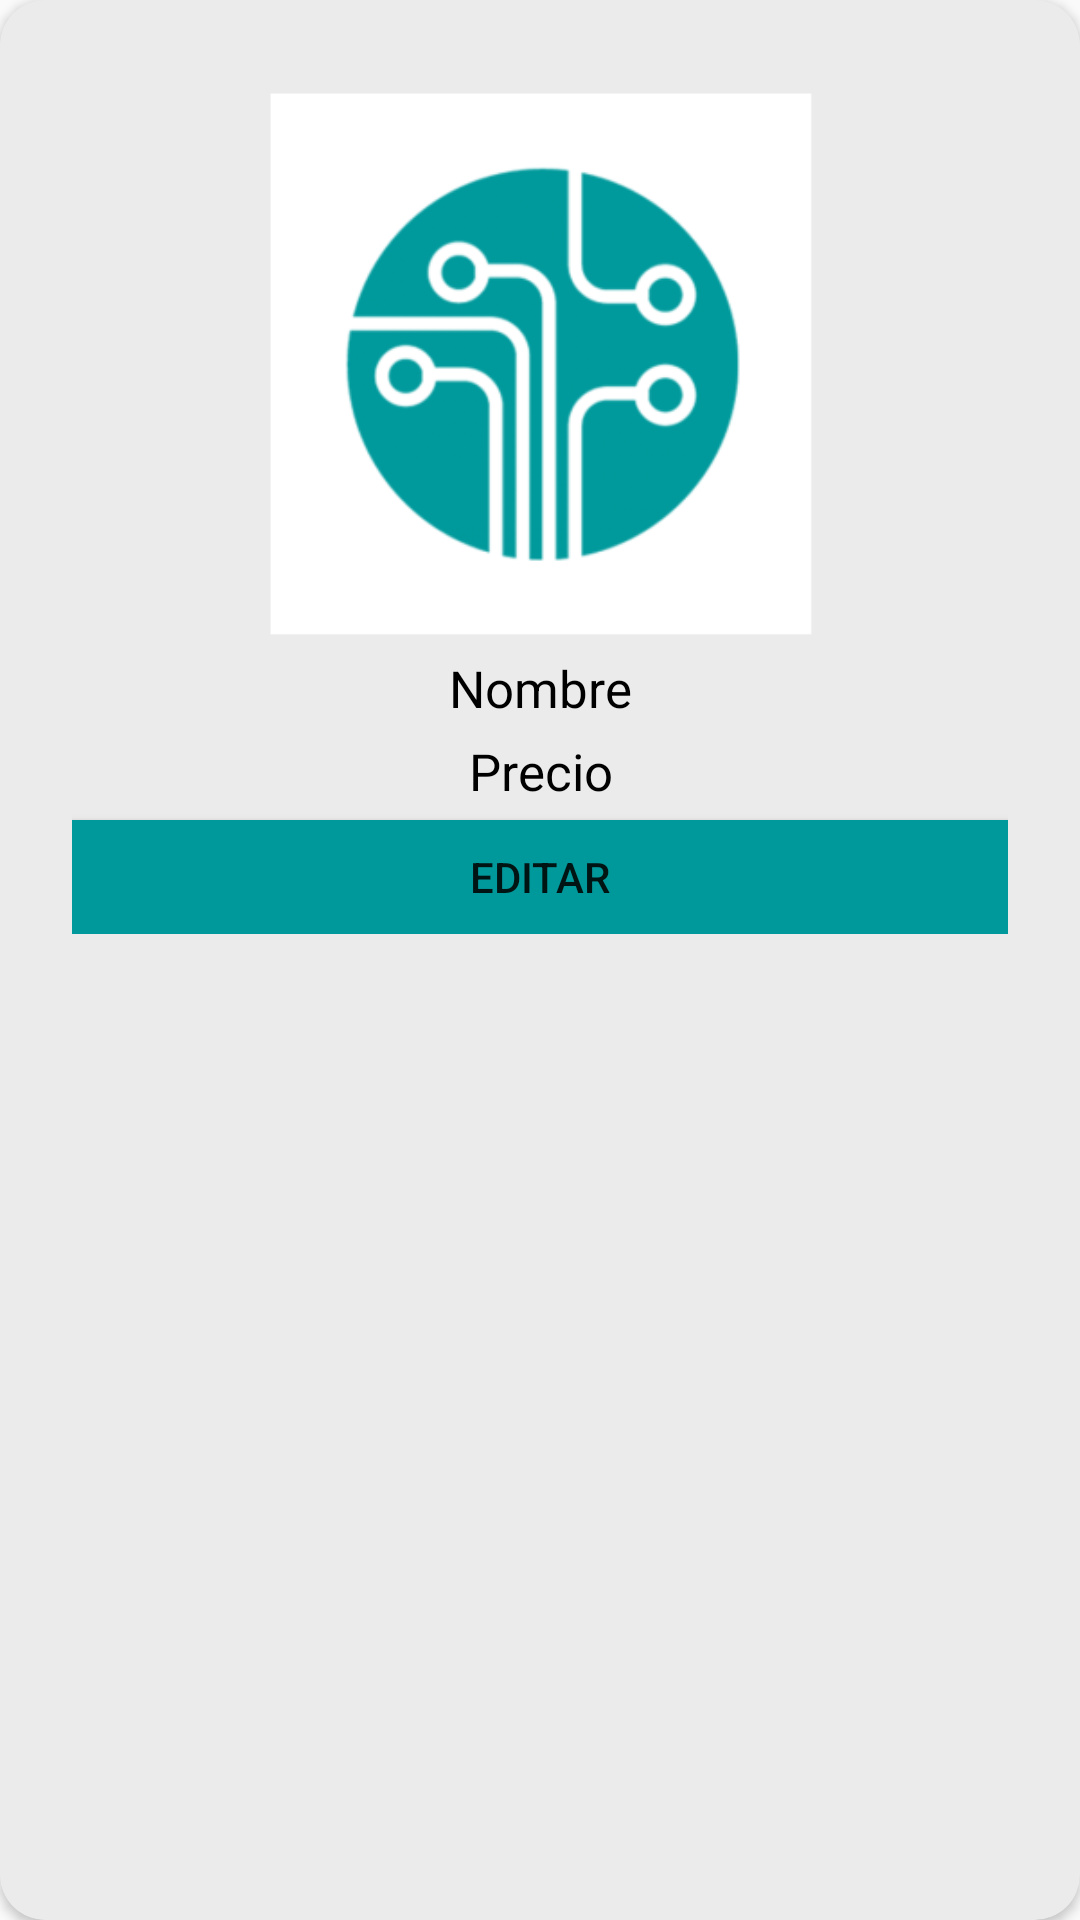

Reconstruct the res/layout file that produces this screen, plus the resources it refers to.
<!-- AndroidManifest.xml: application theme Theme.AppTecnotienda -->
<!-- res/layout/card_producto.xml -->
<?xml version="1.0" encoding="utf-8"?>
<androidx.cardview.widget.CardView
    xmlns:android="http://schemas.android.com/apk/res/android"
    xmlns:app="http://schemas.android.com/apk/res-auto"
    android:layout_width="180dp"
    android:layout_height="wrap_content"
    app:cardBackgroundColor="@color/main_gray"
    app:cardCornerRadius="15dp"
    android:layout_margin="13dp"
    >
    <LinearLayout
        android:layout_width="match_parent"
        android:layout_height="wrap_content"
        android:orientation="vertical"
        android:padding="24dp"
        >

        <ImageView
            android:id="@+id/imageViewProducto"
            android:layout_width="match_parent"
            android:layout_height="194dp"
            app:srcCompat="@mipmap/logo_tec_white_foreground" />

        <TextView
            android:id="@+id/textViewNombre"
            android:layout_width="match_parent"
            android:layout_height="wrap_content"
            android:gravity="center"
            android:text="Nombre"
            android:textSize="17dp"
            android:textColor="@color/black"
            android:layout_marginBottom="5dp"
            >
        </TextView>
        <TextView
            android:id="@+id/textViewPrecio"
            android:layout_width="match_parent"
            android:layout_height="wrap_content"
            android:gravity="center"
            android:text="Precio"
            android:textSize="17dp"
            android:textColor="@color/black"
            android:layout_marginBottom="5dp"
            >
        </TextView>

        <Button
            android:id="@+id/buttonEditar"
            android:layout_width="match_parent"
            android:layout_height="38dp"
            android:text="Editar"
            android:background="@color/main_green"
            />
    </LinearLayout>
</androidx.cardview.widget.CardView>
<!-- resources referenced by this layout -->
<resources>
  <color name="black">#FF000000</color>
  <color name="main_gray">#ebebeb</color>
  <color name="main_green">#00999b</color>
  <!-- mipmap logo_tec_white_foreground: webp bitmap (mipmap-hdpi, 3462 bytes) -->
  <style name="Theme.AppTecnotienda" parent="Theme.AppCompat.Light.NoActionBar" />
</resources>
